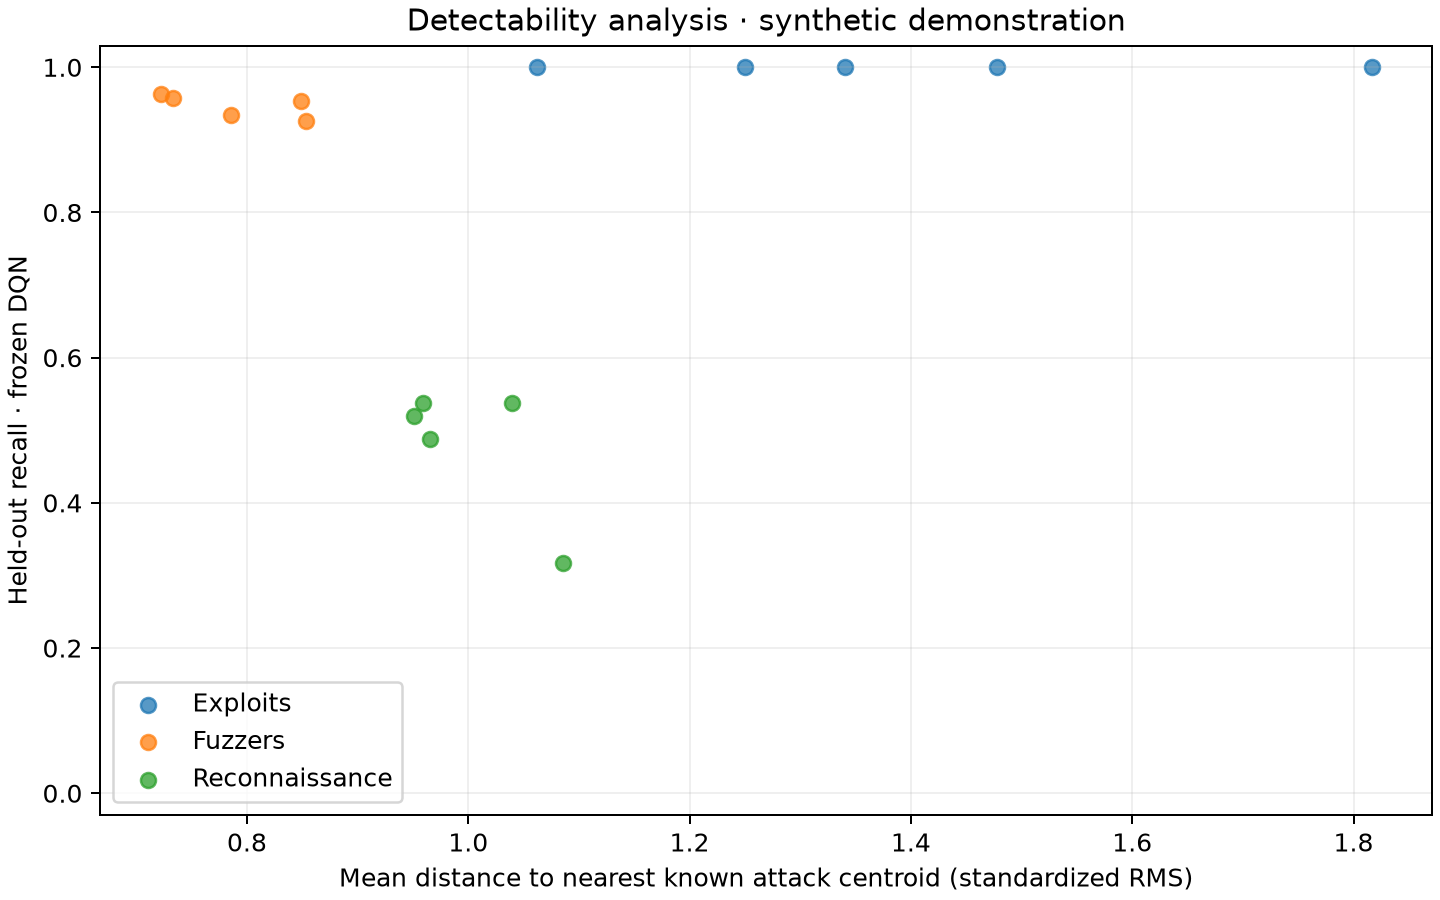

Data behind this chart, as committed beside it:
family, seed, model, heldout_records, distance_mean, distance_median, heldout_recall
Exploits, 11, Fixed autoencoder, 303, 1.34, 1.117, 1.0
Exploits, 11, Random Forest, 303, 1.34, 1.117, 1.0
Exploits, 11, Supervised MLP, 303, 1.34, 1.117, 1.0
Exploits, 11, Rule controller, 303, 1.34, 1.117, 1.0
Exploits, 11, DQN frozen, 303, 1.34, 1.117, 1.0
Exploits, 22, Fixed autoencoder, 303, 1.25, 1.031, 1.0
Exploits, 22, Random Forest, 303, 1.25, 1.031, 1.0
Exploits, 22, Supervised MLP, 303, 1.25, 1.031, 1.0
Exploits, 22, Rule controller, 303, 1.25, 1.031, 1.0
Exploits, 22, DQN frozen, 303, 1.25, 1.031, 1.0
Exploits, 33, Fixed autoencoder, 303, 1.478, 1.18, 1.0
Exploits, 33, Random Forest, 303, 1.478, 1.18, 1.0
Exploits, 33, Supervised MLP, 303, 1.478, 1.18, 1.0
Exploits, 33, Rule controller, 303, 1.478, 1.18, 1.0
Exploits, 33, DQN frozen, 303, 1.478, 1.18, 1.0
Exploits, 44, Fixed autoencoder, 303, 1.062, 0.8449, 1.0
Exploits, 44, Random Forest, 303, 1.062, 0.8449, 1.0
Exploits, 44, Supervised MLP, 303, 1.062, 0.8449, 1.0
Exploits, 44, Rule controller, 303, 1.062, 0.8449, 1.0
Exploits, 44, DQN frozen, 303, 1.062, 0.8449, 1.0
Exploits, 55, Fixed autoencoder, 303, 1.817, 1.408, 1.0
Exploits, 55, Random Forest, 303, 1.817, 1.408, 1.0
Exploits, 55, Supervised MLP, 303, 1.817, 1.408, 1.0
Exploits, 55, Rule controller, 303, 1.817, 1.408, 1.0
Exploits, 55, DQN frozen, 303, 1.817, 1.408, 1.0
Fuzzers, 11, Fixed autoencoder, 215, 0.7334, 0.6037, 0.9628
Fuzzers, 11, Random Forest, 215, 0.7334, 0.6037, 0.9953
Fuzzers, 11, Supervised MLP, 215, 0.7334, 0.6037, 0.9814
Fuzzers, 11, Rule controller, 215, 0.7334, 0.6037, 0.9395
Fuzzers, 11, DQN frozen, 215, 0.7334, 0.6037, 0.9581
Fuzzers, 22, Fixed autoencoder, 215, 0.7858, 0.7018, 0.9907
Fuzzers, 22, Random Forest, 215, 0.7858, 0.7018, 0.9907
Fuzzers, 22, Supervised MLP, 215, 0.7858, 0.7018, 0.9907
Fuzzers, 22, Rule controller, 215, 0.7858, 0.7018, 0.8512
Fuzzers, 22, DQN frozen, 215, 0.7858, 0.7018, 0.9349
Fuzzers, 33, Fixed autoencoder, 215, 0.8493, 0.7485, 0.9814
Fuzzers, 33, Random Forest, 215, 0.8493, 0.7485, 0.9907
Fuzzers, 33, Supervised MLP, 215, 0.8493, 0.7485, 0.9907
Fuzzers, 33, Rule controller, 215, 0.8493, 0.7485, 0.9535
Fuzzers, 33, DQN frozen, 215, 0.8493, 0.7485, 0.9535
Fuzzers, 44, Fixed autoencoder, 215, 0.7219, 0.6018, 0.9628
Fuzzers, 44, Random Forest, 215, 0.7219, 0.6018, 0.9814
Fuzzers, 44, Supervised MLP, 215, 0.7219, 0.6018, 0.9907
Fuzzers, 44, Rule controller, 215, 0.7219, 0.6018, 0.9163
Fuzzers, 44, DQN frozen, 215, 0.7219, 0.6018, 0.9628
Fuzzers, 55, Fixed autoencoder, 215, 0.8537, 0.7723, 0.9721
Fuzzers, 55, Random Forest, 215, 0.8537, 0.7723, 0.986
Fuzzers, 55, Supervised MLP, 215, 0.8537, 0.7723, 0.9488
Fuzzers, 55, Rule controller, 215, 0.8537, 0.7723, 0.8605
Fuzzers, 55, DQN frozen, 215, 0.8537, 0.7723, 0.9256
Reconnaissance, 11, Fixed autoencoder, 158, 1.039, 0.8383, 0.4684
Reconnaissance, 11, Random Forest, 158, 1.039, 0.8383, 0.4684
Reconnaissance, 11, Supervised MLP, 158, 1.039, 0.8383, 0.3418
Reconnaissance, 11, Rule controller, 158, 1.039, 0.8383, 0.4747
Reconnaissance, 11, DQN frozen, 158, 1.039, 0.8383, 0.538
Reconnaissance, 22, Fixed autoencoder, 158, 0.9508, 0.8277, 0.4747
Reconnaissance, 22, Random Forest, 158, 0.9508, 0.8277, 0.5063
Reconnaissance, 22, Supervised MLP, 158, 0.9508, 0.8277, 0.1329
Reconnaissance, 22, Rule controller, 158, 0.9508, 0.8277, 0.4494
Reconnaissance, 22, DQN frozen, 158, 0.9508, 0.8277, 0.519
... 15 more rows
